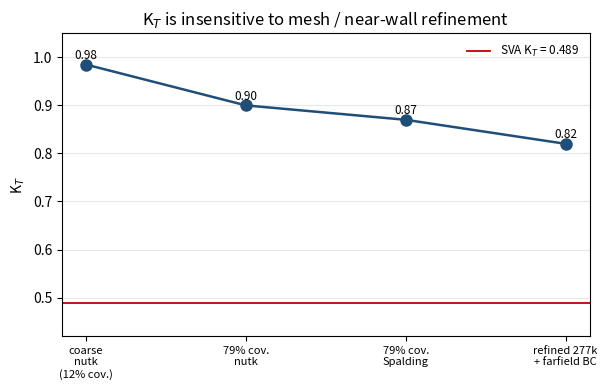

The script that saved this image:
"""Fig 4 - K_T across the mesh and near-wall interventions.
Visual companion to the exclusion table: every mesh/near-wall change left
K_T far above the experiment, i.e. the offset is not discretisation-driven.
"""
import matplotlib.pyplot as plt, numpy as np

cfg = ['coarse\nnutk\n(12% cov.)', '79% cov.\nnutk',
       '79% cov.\nSpalding', 'refined 277k\n+ farfield BC']
KT  = [0.985, 0.90, 0.87, 0.82]

fig, ax = plt.subplots(figsize=(6.2, 4.0))
ax.plot(range(len(cfg)), KT, 'o-', color='#1f4e79', lw=1.8, ms=8)
ax.axhline(0.489, color='#c00000', lw=1.3, label='SVA K$_T$ = 0.489')
for i,k in enumerate(KT):
    ax.text(i, k+0.012, f'{k:.2f}', ha='center', fontsize=8.5)
ax.set_xticks(range(len(cfg))); ax.set_xticklabels(cfg, fontsize=8)
ax.set_ylabel('K$_T$')
ax.set_title('K$_T$ is insensitive to mesh / near-wall refinement')
ax.set_ylim(0.42, 1.05)
ax.grid(True, axis='y', alpha=0.3); ax.legend(frameon=False, fontsize=8.5)
fig.tight_layout(); fig.savefig('fig4_campaign.png', dpi=150)
print('fig4 ok')
